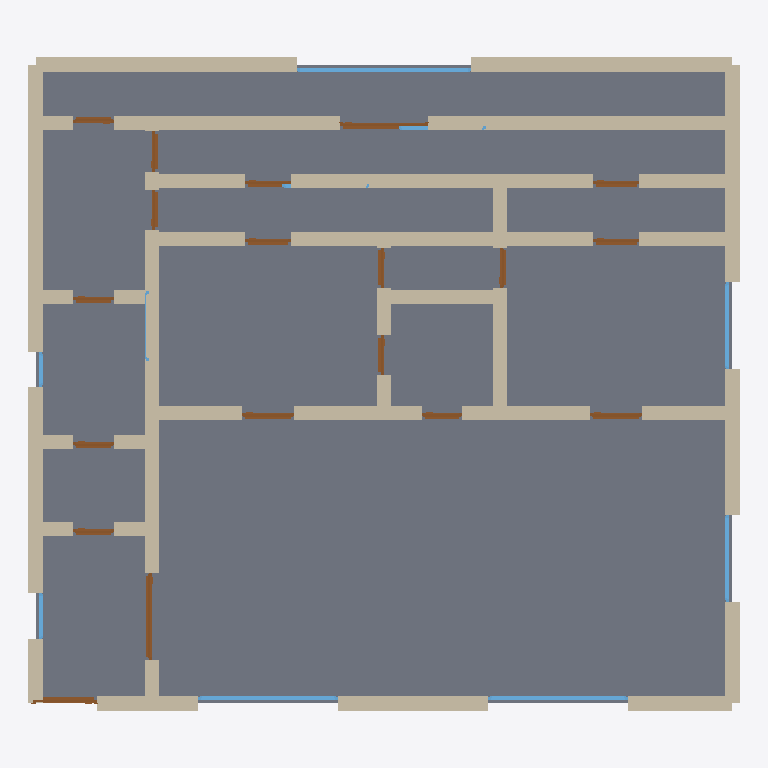
Plan cut of the same IFC building model at storey 'Ground Floor' (level 0.00 m, cut at 1.40 m), seen from above with north up, elements coloured by IFC class: 55 walls (beige), 19 doors (brown), 10 windows (light blue), 1 slab (grey). Cut surfaces are drawn darker.
Extent 12.2 m × 11.2 m × 2.9 m (x, y, z). Storeys (1): Ground Floor at 0.00 m. Elements (85): 55 IfcWall, 19 IfcDoor, 10 IfcWindow, 1 IfcSlab.

HEADER;
FILE_DESCRIPTION(('ViewDefinition[DesignTransferView]'),'2;1');
FILE_NAME('/dev/null','2026-05-05T21:15:36+05:30',(''),(''),'IfcOpenShell 0.8.5','IfcOpenShell 0.8.5','Nobody');
FILE_SCHEMA(('IFC4'));
ENDSEC;
DATA;
#1=IFCPROJECT('3M0IpTxtL50ALltkvo4BBc',$,'A Auckland Ponsonby 3-bed modern — contemporary villa renova',$,$,$,$,(#10),#5);
#12=IFCSITE('0laD8CU799vP7ZF2RPSCkw',$,'Site',$,$,$,$,$,$,$,$,$,$,$);
#13=IFCBUILDING('2yNv9hmBDEABlpKPukbRSL',$,'Building',$,$,$,$,$,$,$,$,$);
#16=IFCBUILDINGSTOREY('0DEjjFh4fD0eq8CZD_GaLI',$,'Ground Floor',$,$,#22,$,$,$,$);
#3738=IFCSLAB('3hnvaHDl52Le3rH_7Vl8LC',$,'Floor',$,$,#3755,#3750,$,.FLOOR.);
#200=IFCWALL('3nOQzqKozF_gZjrb2d5vyp',$,'Exterior Wall',$,$,#221,#216,$,$);
#1102=IFCWALL('3VZ8cEr0vAY8CkUA2K0geb',$,'Interior Wall',$,$,#1123,#1118,$,$);
#178=IFCWALL('1yOtpQCx9COQxNVD4dUWP8',$,'Exterior Wall',$,$,#199,#194,$,$);
#156=IFCWALL('26PNo2k5X8$v41cXolxg3y',$,'Exterior Wall',$,$,#177,#172,$,$);
#134=IFCWALL('0QMh$Qrsb70gRSYpjVn3UQ',$,'Exterior Wall',$,$,#155,#150,$,$);
#222=IFCWALL('28A3GB4V99IwxJ$7_dA4G3',$,'Exterior Wall',$,$,#243,#238,$,$);
#970=IFCWALL('3LYm6L7Mb1SPUMG2NMTR1_',$,'Interior Wall',$,$,#991,#986,$,$);
#1124=IFCWALL('3FtnvMrR13ygTWP4jsUlTN',$,'Interior Wall',$,$,#1145,#1140,$,$);
#46=IFCWALL('032QZpvt1BJe8CGxZbX0oF',$,'Exterior Wall',$,$,#67,#62,$,$);
#112=IFCWALL('10xlasyUv8NfNicTTbXXaG',$,'Exterior Wall',$,$,#133,#128,$,$);
#816=IFCWALL('0NRY5GTP960QkkdUhiSTiH',$,'Interior Wall',$,$,#837,#832,$,$);
#926=IFCWALL('29bGlC6RDBZO8Whm84V77w',$,'Interior Wall',$,$,#947,#942,$,$);
#90=IFCWALL('0RL3QbynLCjPIlTs6u9iFC',$,'Exterior Wall',$,$,#111,#106,$,$);
#23=IFCWALL('0Fejka1lDCdwwTUfwhlgs8',$,'Exterior Wall',$,$,#45,#39,$,$);
#68=IFCWALL('1NzkyWrqDC5erbRSNJCpy2',$,'Exterior Wall',$,$,#89,#84,$,$);
#794=IFCWALL('0CKuZeafLFyAGSEDNoTA4M',$,'Interior Wall',$,$,#815,#810,$,$);
#574=IFCWALL('03Mhw4fbL3uuQHOpv2_mIx',$,'Interior Wall',$,$,#595,#590,$,$);
#728=IFCWALL('3KHxScQer8h8T$t5DEjDpS',$,'Interior Wall',$,$,#749,#744,$,$);
#750=IFCWALL('2hcHFgs8XEmv6L3Htjm1ZV',$,'Interior Wall',$,$,#771,#766,$,$);
#860=IFCWALL('0htsCPWdrBSATBU0bNAqwe',$,'Interior Wall',$,$,#881,#876,$,$);
#992=IFCWALL('14U_6XIDD1Yw81jPXUIfql',$,'Interior Wall',$,$,#1013,#1008,$,$);
#354=IFCWALL('3BBYKNCMfFagb_GtUQ06uC',$,'Interior Wall',$,$,#375,#370,$,$);
#376=IFCWALL('14tl68z_n4_QjTHHlVxbCh',$,'Interior Wall',$,$,#397,#392,$,$);
#464=IFCWALL('2nVMdYjy5AmALKBkLyqDsj',$,'Interior Wall',$,$,#485,#480,$,$);
#1080=IFCWALL('046g$n17D58ufXD3smzoX9',$,'Interior Wall',$,$,#1101,#1096,$,$);
#838=IFCWALL('3GiJvsknHEjBwhb14CyK0j',$,'Interior Wall',$,$,#859,#854,$,$);
#1058=IFCWALL('3kHWMOS3z7kPy0fAEol5_0',$,'Interior Wall',$,$,#1079,#1074,$,$);
#486=IFCWALL('26CVmVvUD8CurcInv8N7N9',$,'Interior Wall',$,$,#507,#502,$,$);
#442=IFCWALL('1BnWiGW$HC4Qp3nkSbn2Wa',$,'Interior Wall',$,$,#463,#458,$,$);
#244=IFCWALL('0uMHYIXYXAvAyZ8kDlaIMM',$,'Exterior Wall',$,$,#265,#260,$,$);
#772=IFCWALL('0X4cLKkTb11QVYATkKlF3g',$,'Interior Wall',$,$,#793,#788,$,$);
#948=IFCWALL('2bZLezvGPDgf4qVdNAAk81',$,'Interior Wall',$,$,#969,#964,$,$);
#3234=IFCWINDOW('3eOLJxMiPFSgryOJzenJ6i',$,'Window',$,$,#3288,#3283,$,1.2,3.0,$,$,$);
#288=IFCWALL('1VuHA5MHj0zgRY2Cf8Vvst',$,'Interior Wall',$,$,#309,#304,$,$);
#2849=IFCWINDOW('1h_y$eXGr5qvl4KMPkzSqB',$,'Window',$,$,#2903,#2898,$,1.2,2.4,$,$,$);
#2904=IFCWINDOW('1Yi07s4c18pvf_zMdk7j1r',$,'Window',$,$,#2958,#2953,$,1.2,2.4,$,$,$);
#398=IFCWALL('317TLsf3PB_8vNmd8g4hqH',$,'Interior Wall',$,$,#419,#414,$,$);
#420=IFCWALL('1gj0XDcrb8b8Y0nElopNU_',$,'Interior Wall',$,$,#441,#436,$,$);
#662=IFCWALL('2miVewZCrBYgfN9VUicaNE',$,'Interior Wall',$,$,#683,#678,$,$);
#1319=IFCDOOR('0SzbmE9Nj8N8dvT4B$U842',$,'Door',$,$,#1403,#1398,$,2.1,1.5,$,$,$);
#596=IFCWALL('2T0X13Z1jE8g8joTFq1JRW',$,'Interior Wall',$,$,#617,#612,$,$);
#266=IFCWALL('1dqHpycxrC1gWsmjTCXn35',$,'Interior Wall',$,$,#287,#282,$,$);
#310=IFCWALL('3DjdNGZ61Co9T3nu8t5xIw',$,'Interior Wall',$,$,#331,#326,$,$);
#1212=IFCWALL('2X$E5eF9zEwQ52$kXWJ176',$,'Interior Wall',$,$,#1233,#1228,$,$);
#2679=IFCDOOR('3Nn07vtMHEQ99dVJvcOwv2',$,'Door',$,$,#2763,#2758,$,2.1,1.5,$,$,$);
#530=IFCWALL('04Euz5cnL84P7YMtShOWpA',$,'Interior Wall',$,$,#551,#546,$,$);
#640=IFCWALL('33SlURwkfEGAHifRW75$pu',$,'Interior Wall',$,$,#661,#656,$,$);
#332=IFCWALL('2_nJe7OVT1u90ZeFgz9SIE',$,'Interior Wall',$,$,#353,#348,$,$);
#552=IFCWALL('3FqoG1HaX6uAaD0mOPzEgl',$,'Interior Wall',$,$,#573,#568,$,$);
#618=IFCWALL('1IAXSoEGPB$AIjbGjg5PJc',$,'Interior Wall',$,$,#639,#634,$,$);
#1190=IFCWALL('2R3_Kn$5X9IBue2IWhiQOn',$,'Interior Wall',$,$,#1211,#1206,$,$);
#508=IFCWALL('34btDcpQz2yO1CIW81ps3N',$,'Interior Wall',$,$,#529,#524,$,$);
#1234=IFCDOOR('0OQTgCYCr4595ArmkIc$0q',$,'Door',$,$,#1318,#1313,$,2.1,1.1,$,$,$);
#2959=IFCWINDOW('2JIz1buZnC$9_AF42cfSjn',$,'Window',$,$,#3013,#3008,$,1.2,1.5,$,$,$);
#3069=IFCWINDOW('1MbvNKe1HEZwLqJ5ujz0Rs',$,'Window',$,$,#3123,#3118,$,1.2,1.5,$,$,$);
#1574=IFCDOOR('2KJ2yrTbzAfP$lJI2ImrFf',$,'Door',$,$,#1658,#1653,$,2.1,0.9,$,$,$);
#1744=IFCDOOR('3VXNw$BS1AJ9CR1Zg6uJlh',$,'Door',$,$,#1828,#1823,$,2.1,0.9,$,$,$);
#2254=IFCDOOR('2u7OMDDybFVfa0Nnj9NIbY',$,'Door',$,$,#2338,#2333,$,2.1,0.8,$,$,$);
#2509=IFCDOOR('1B_1TzLAjDHv3OoeRt3b9h',$,'Door',$,$,#2593,#2588,$,2.1,0.8,$,$,$);
#2169=IFCDOOR('3034oUOF5BZe9lmu$vYnXQ',$,'Door',$,$,#2253,#2248,$,2.1,0.8,$,$,$);
#2424=IFCDOOR('2hKYTqbInD3xvIFdSPK2yu',$,'Door',$,$,#2508,#2503,$,2.1,0.8,$,$,$);
#1404=IFCDOOR('1qFc9fXRzC7udZlizemg0U',$,'Door',$,$,#1488,#1483,$,2.1,0.7,$,$,$);
#1489=IFCDOOR('1GM7$o83v2_BZu7gwZCn1s',$,'Door',$,$,#1573,#1568,$,2.1,0.7,$,$,$);
#2764=IFCDOOR('3SwZD19Xb6wfDtyJQ6aqi7',$,'Door',$,$,#2848,#2843,$,2.1,0.7,$,$,$);
#1914=IFCDOOR('3OTGL9jpH5wuxHRJQCnwIw',$,'Door',$,$,#1998,#1993,$,2.1,0.7,$,$,$);
#2084=IFCDOOR('18CDiAAN18OR$VJpgUL9Ha',$,'Door',$,$,#2168,#2163,$,2.1,0.7,$,$,$);
#2594=IFCDOOR('2UMtj$wwb6PuXSDLuCWZ6j',$,'Door',$,$,#2678,#2673,$,2.1,0.7,$,$,$);
#1659=IFCDOOR('0JmZ2ZoPz9Pe1oiTmd_Prt',$,'Door',$,$,#1743,#1738,$,2.1,0.7,$,$,$);
#1999=IFCDOOR('3C8merCjH7KgTF1NtA9DCV',$,'Door',$,$,#2083,#2078,$,2.1,0.7,$,$,$);
#2339=IFCDOOR('11GFIDkvTFkQmwxP6460Oy',$,'Door',$,$,#2423,#2418,$,2.1,0.7,$,$,$);
#1829=IFCDOOR('0iCELijw56TRo2H_wyUZX$',$,'Door',$,$,#1913,#1908,$,2.1,0.7,$,$,$);
#3344=IFCWINDOW('2kdZcZMrbFNhl9iBwYVZFP',$,'Window',$,$,#3398,#3393,$,1.2,0.8,$,$,$);
#3289=IFCWINDOW('2URSyMSOv4VxSgbr0iBjf7',$,'Window',$,$,#3343,#3338,$,1.2,0.6,$,$,$);
#3179=IFCWINDOW('2MiyL$3RD85xn52waDN832',$,'Window',$,$,#3233,#3228,$,1.2,1.5,$,$,$);
#684=IFCWALL('2nU5qznsbFYB764rVnIAom',$,'Interior Wall',$,$,#705,#700,$,$);
#3014=IFCWINDOW('3O7vagDSn1SRPy4njNpr7Z',$,'Window',$,$,#3068,#3063,$,1.2,1.2,$,$,$);
#706=IFCWALL('1iQNg1XI5Ee8weT1vVaE9R',$,'Interior Wall',$,$,#727,#722,$,$);
#904=IFCWALL('18UFpvLyP9iRd5BltHTz0_',$,'Interior Wall',$,$,#925,#920,$,$);
#882=IFCWALL('2oU4TN$XP9wAQJ7gC7693Q',$,'Interior Wall',$,$,#903,#898,$,$);
#1036=IFCWALL('1l2QnATrT9kxllDBiuqion',$,'Interior Wall',$,$,#1057,#1052,$,$);
#1014=IFCWALL('0VIzx7sL5FtPjj_knjtKKo',$,'Interior Wall',$,$,#1035,#1030,$,$);
#1168=IFCWALL('1jluePij57i90bDdI7CvVa',$,'Interior Wall',$,$,#1189,#1184,$,$);
#1146=IFCWALL('1KRZuroXL9WuPWi7ttb58k',$,'Interior Wall',$,$,#1167,#1162,$,$);
#3124=IFCWINDOW('3_KbqWOaT9WRQJwH7lRzFa',$,'Window',$,$,#3178,#3173,$,1.2,1.5,$,$,$);
ENDSEC;
